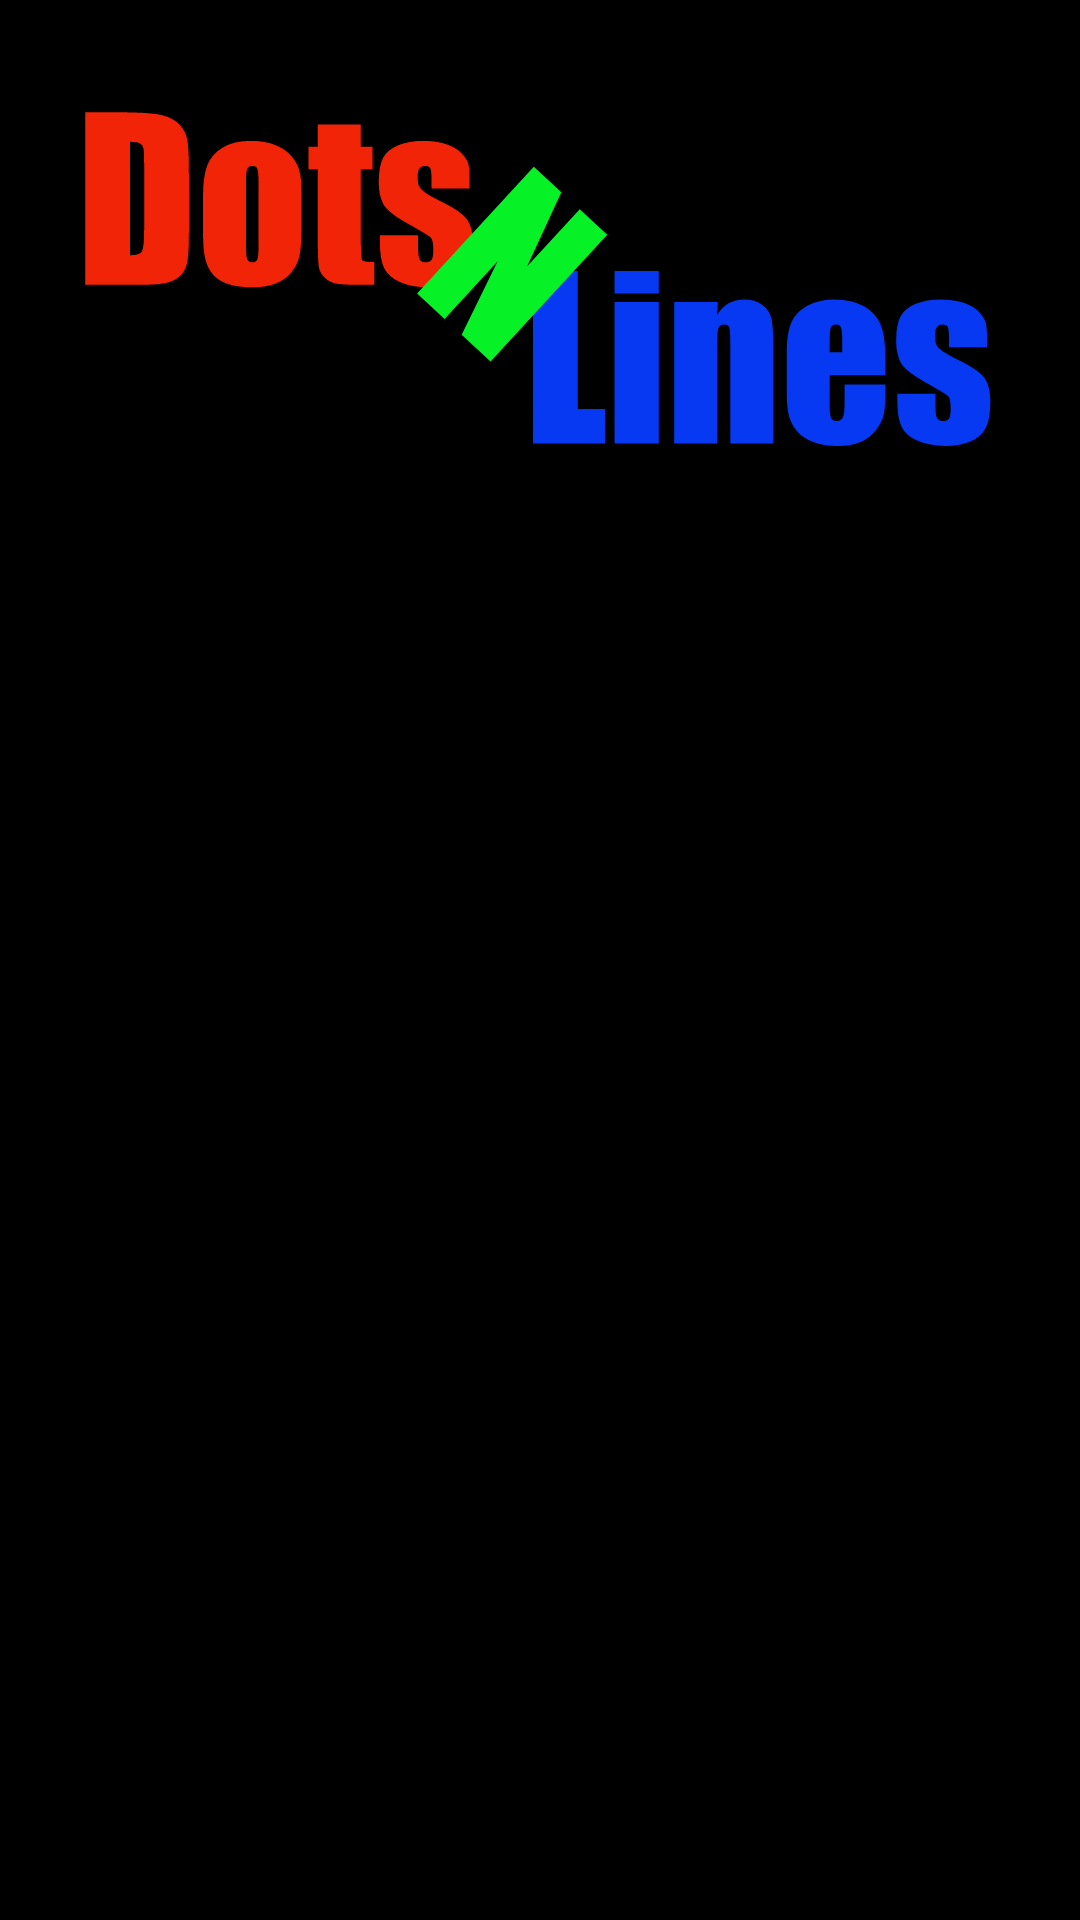

Write the Android layout XML for this screen, with the resource values it uses.
<!-- AndroidManifest.xml: application theme AppTheme -->
<!-- res/layout/activity_menu.xml -->
<?xml version="1.0" encoding="utf-8"?>

<android.support.constraint.ConstraintLayout xmlns:android="http://schemas.android.com/apk/res/android"
    xmlns:app="http://schemas.android.com/apk/res-auto"
    xmlns:tools="http://schemas.android.com/tools"
    android:layout_width="match_parent"
    android:layout_height="match_parent"
    android:background="@color/colorPrimary"
    tools:context=".activities.MenuActivity">

    <ImageView
        android:id="@+id/logo"
        android:layout_width="0dp"
        android:layout_height="wrap_content"
        android:layout_margin="20dp"
        android:adjustViewBounds="true"
        android:src="@drawable/ic_dotsnlineslogo"

        app:layout_constraintLeft_toLeftOf="parent"
        app:layout_constraintRight_toRightOf="parent"
        app:layout_constraintTop_toTopOf="parent" />

    <FrameLayout
        android:id="@+id/frame_menu"
        android:layout_width="0dp"
        android:layout_height="0dp"

        app:layout_constraintBottom_toBottomOf="parent"
        app:layout_constraintLeft_toLeftOf="parent"
        app:layout_constraintRight_toRightOf="parent"
        app:layout_constraintTop_toBottomOf="@id/logo" />

</android.support.constraint.ConstraintLayout>
<!-- resources referenced by this layout -->
<resources>
  <color name="colorPrimary">#000000</color>
  <!-- drawable ic_dotsnlineslogo: vector/xml drawable (drawable, 7056 chars, omitted) -->
  <style name="AppTheme" parent="Theme.AppCompat.Light.NoActionBar">
          
          <item name="colorPrimary">@color/colorPrimary</item>
          <item name="colorPrimaryDark">@color/colorPrimaryDark</item>
          <item name="colorAccent">@color/colorAccent</item>
      </style>
  <color name="colorPrimaryDark">#505050</color>
  <color name="colorAccent">#07F226</color>
</resources>
